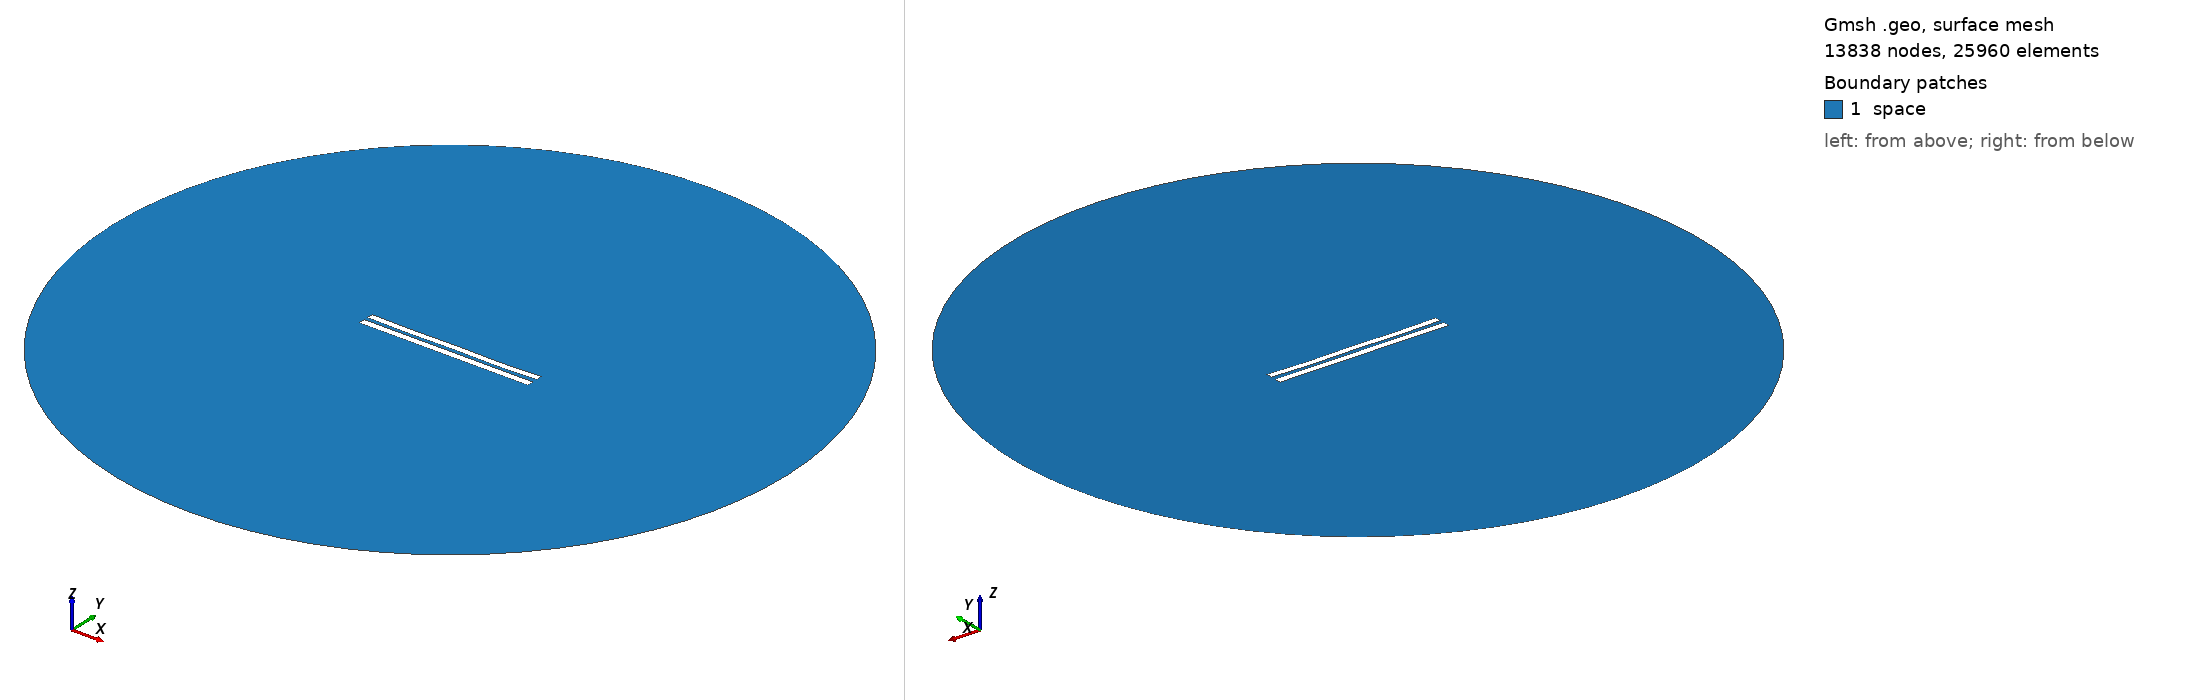

Gmsh geometry script, surface-meshed: 13838 nodes, 25960 surface elements. Boundary patches (legend numbers): 1 space. Left view from above one corner, right view from below the opposite corner. Legend entries are the model's physical surfaces. The drawing asked Gmsh for element sizes between 1% and 20% of the model's largest extent; the script's own settings can give other sizes.

=== 5761.geo (drawn) ===
//---------------------------------------
// Geometry kernel
//---------------------------------------

SetFactory("OpenCASCADE");



//---------------------------------------
// Parameters of the geometry
//---------------------------------------

// Overetch of the upper plate
overetch = 0.125;

// Distance between the plates
distance = 2.5;

// Discretization over the x axis (for the deformation)
nx = 50; 

// Length of the plate
L = 100 - overetch; 

// Number of modes
n = 4; 

// 1st mode coefficient
coeff(1) = -0.075;
beta(1) = 0.596864 * 3.1415926535 / L;

// 2nd mode coefficient
coeff(2) = -0.15;
beta(2) = 1.49418 * 3.1415926535 / L;

// 3rd mode coefficient
coeff(3) = 0.0;
beta(3) = 2.50025 * 3.1415926535 / L;

// 4th mode coefficient
coeff(4) = -0.15;
beta(4) = 3.49999 * 3.1415926535 / L;



//---------------------------------------
// Upper plate (deformed rectangle)
//---------------------------------------

// Coordiantes of the upper plate
xmin = -50;
xmax = 50 - overetch;

// Height of the upper plate
yheight = 4 - 2 * overetch;

// Indexes of the points
UpperID[] = {};
LowerID[] = {};
LeftID[] = {};
RightID[] = {};

// Point index
p = 1;

// Horizontal edges
For i In {1:nx}
    x = xmin + (i-1)*(xmax - xmin)/(nx-1);

    y_bottom = distance / 2 + overetch;
    For j In {1:n}
        C = (Cosh(beta(j)*L) + Cos(beta(j)*L)) / (Sinh(beta(j)*L) + Sin(beta(j)*L));
        y_bottom  = y_bottom + coeff(j) * (Cosh(beta(j)*(x+50)) - Cos(beta(j)*(x+50)) - C * (Sinh(beta(j)*(x+50)) - Sin(beta(j)*(x+50))));
    EndFor

    y_top = y_bottom + yheight;

    Point(p) = {x, y_top, 0, 1.0};
    UpperID[i] = p;
    p = p + 1;

    Point(p) = {x, y_bottom, 0, 1.0};
    LowerID[i] = p;
    p = p + 1;
EndFor

// Create point lists
UpperPts[] = {}; LowerPts[] = {};
For i In {1:nx}
  UpperPts[] += {UpperID[i]};
  LowerPts[] += {LowerID[i]};
EndFor

// Build splines
Spline(1) = {UpperPts[]};
Spline(2) = {LowerPts[]};
Line(3) = {LowerPts[nx-1], UpperPts[nx-1]};
Line(4) = {LowerPts[0], UpperPts[0]};

// Build the plane surface
Curve Loop(1) = {2, 3, -1, -4};
Plane Surface(1) = {1};



//---------------------------------------
// Lower plate (rectangle)
//---------------------------------------

// Vertices
Point(1001) = {-50, -1, 0, 1.0};
Point(1002) = { 50, -1, 0, 1.0};
Point(1003) = { 50,  -5, 0, 1.0};
Point(1004) = {-50,  -5, 0, 1.0};

// Edges
Line(5) = {1001, 1002};
Line(6) = {1002, 1003};
Line(7) = {1003, 1004};
Line(8) = {1004, 1001};

// Plane surface
Line Loop(2) = {5, 6, 7, 8};
Plane Surface(2) = {2}; 



//---------------------------------------
// Outer (fictious) boundary
//---------------------------------------

// Points
Point(1005) = {0, 0, 0};       // Center
Point(1006) = {200, 0, 0};     // Start point
Point(1007) = {0, 200, 0};     // 90 degrees
Point(1008) = {-200, 0, 0};    // 180 degrees
Point(1009) = {0, -200, 0};    // 270 degrees

// Circle arcs (each needs start, center, end)
Circle(9) = {1006, 1005, 1007};
Circle(10) = {1007, 1005, 1008};
Circle(11) = {1008, 1005, 1009};
Circle(12) = {1009, 1005, 1006};

// Plane surface for the entire domain
Curve Loop(3) = {9, 10, 11, 12};
Surface(3) = {3};

// Subtract the plates from the whole domain to obtain the actual domain where we want to solve the equations
BooleanDifference{ Surface{3}; Delete; }{ Surface{1}; Surface{2}; Delete; }




//---------------------------------------
// Transfinite Lines/Curves
//---------------------------------------

// Set the number of points on the boundaries
r = 7;

// Plates
Transfinite Curve {1, 2} = 50*r Using Progression 1;
Transfinite Curve {3, 4} = 2*r Using Progression 1;
Transfinite Line {5, 7} = 50*r Using Progression 1;
Transfinite Line {6, 8} = 2*r Using Progression 1;

// Outer boundary
Transfinite Line {9, 10, 11, 12} = 20 Using Progression 1;



//---------------------------------------
// Physical groups
//---------------------------------------                

// Physical curves (boundaries)
Physical Line("force_segment", 10) = {2};
Physical Line("upper_plate", 11) = {1, 3, 4};
Physical Line("lower_plate", 12) = {5, 6, 7, 8};
Physical Line("boundary", 20) = {9, 10, 11, 12};

// Physical Surfaces
Physical Surface("space", 30) = {3};



//---------------------------------------
// 6. Generate the Mesh
//---------------------------------------

// 2D mesh generation
Mesh 2;
